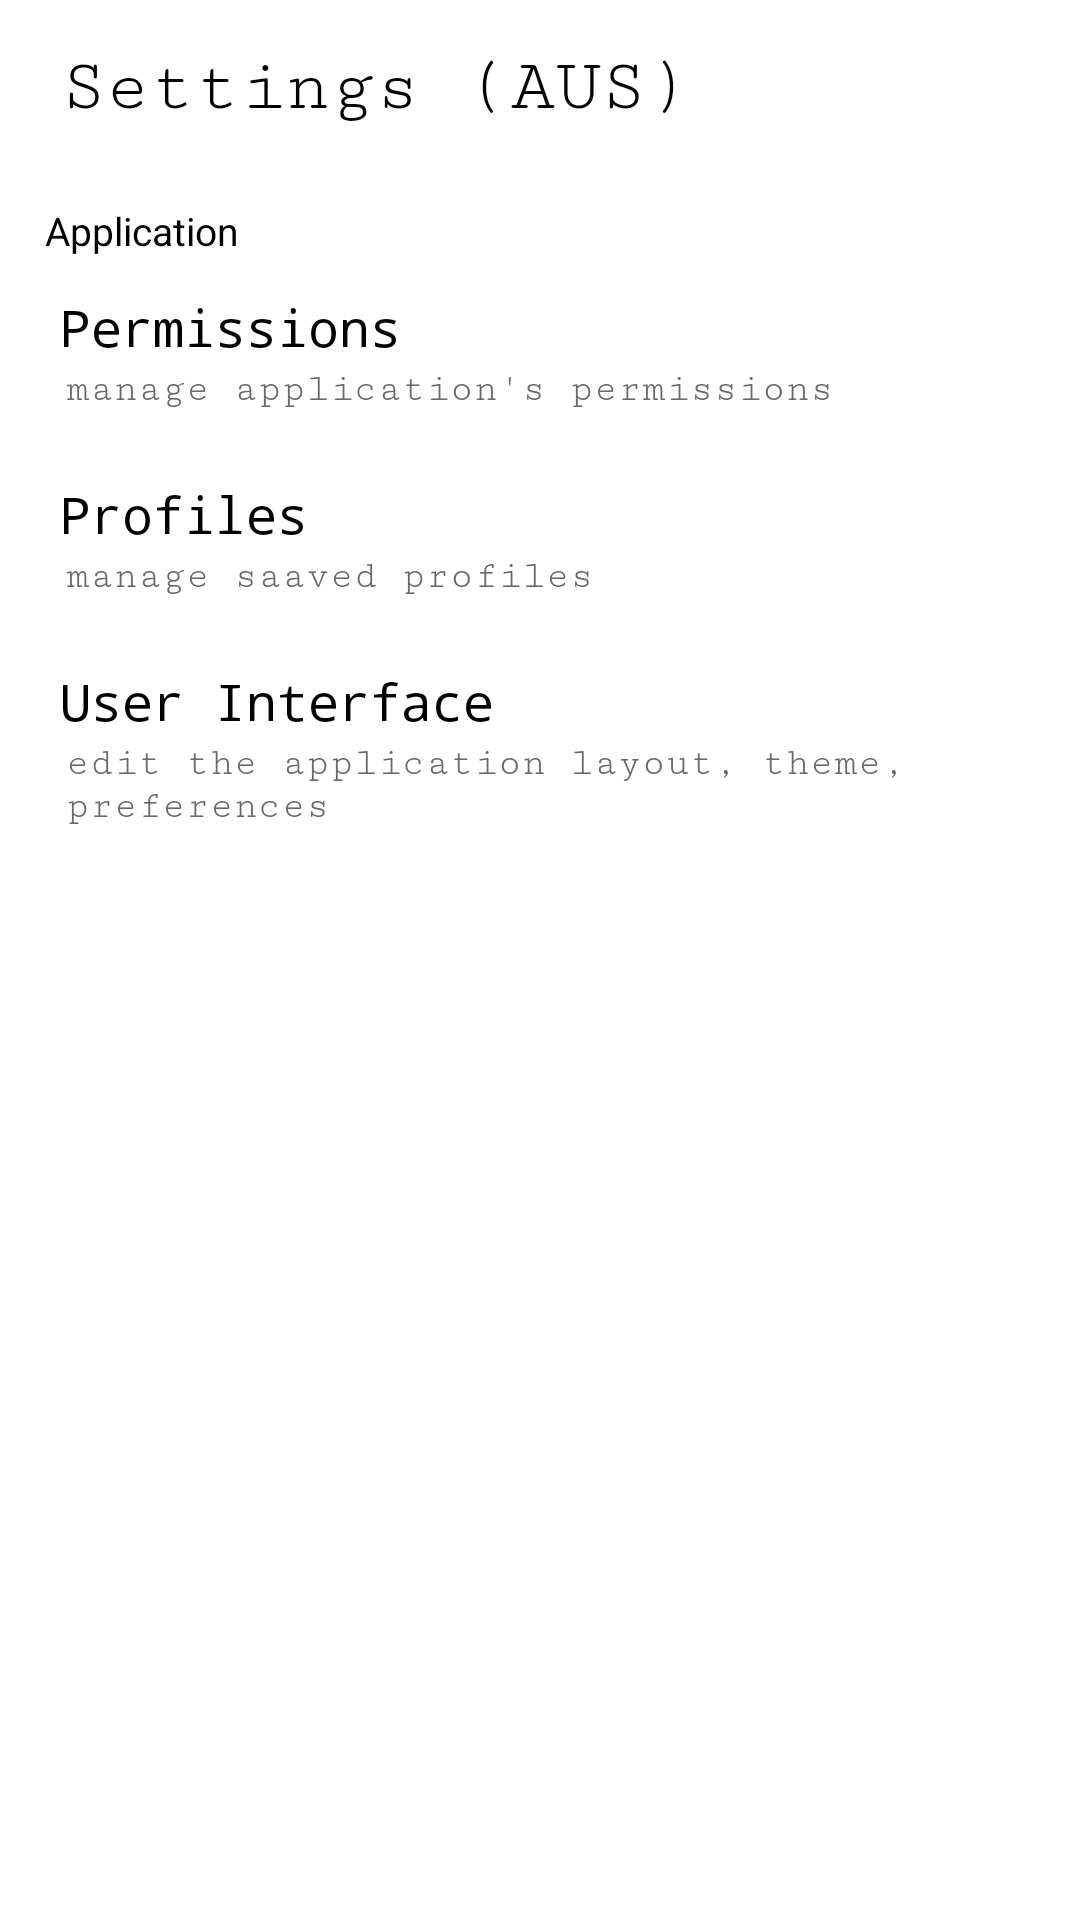

The Android layout XML behind this screen, and the referenced resources:
<!-- AndroidManifest.xml: application theme KroovBlackAppTheme -->
<!-- res/layout/activity_main.xml -->
<?xml version="1.0" encoding="utf-8"?>
<LinearLayout android:background="?android:colorPrimaryDark"
              android:layout_height="match_parent"
              android:layout_width="match_parent"
              android:orientation="vertical"
              tools:context=".activity.MainActivity"
              xmlns:android="http://schemas.android.com/apk/res/android"
              xmlns:tools="http://schemas.android.com/tools">
	
	<TextView
			android:text="Settings (AUS)"
			style="@style/kroov_titlex"/>
	
	<ScrollView
			android:layout_height="match_parent"
			android:layout_width="match_parent">
		
		<LinearLayout
				android:layout_height="wrap_content"
				android:layout_width="match_parent"
				android:orientation="vertical"
				android:paddingBottom="50dp">
			
			<TextView
					android:text="@string/abs__application"
					style="@style/kroov_separator"/>
			
			<LinearLayout
					android:onClick="_permissions"
					style="@style/kroov_drawerx">
				
				<TextView
						android:text="@string/abs__permissions"
						style="@style/kroov_name"/>
				
				<TextView
						android:text="manage application's permissions"
						style="@style/kroov_description"/>
			
			</LinearLayout>
			
			<View style="@style/kroov_split"/>
			
			<LinearLayout
					android:onClick="_profiles"
					style="@style/kroov_drawerx">
				
				<TextView
						android:text="Profiles"
						style="@style/kroov_name"/>
				
				<TextView
						android:text="manage saaved profiles"
						style="@style/kroov_description"/>
			
			</LinearLayout>
			
			<View style="@style/kroov_split"/>
			
			<LinearLayout
					android:onClick="_ui"
					style="@style/kroov_drawerx">
				
				<TextView
						android:text="@string/abs__user_interface"
						style="@style/kroov_name"/>
				
				<TextView
						android:text="@string/txt__description_user_interface"
						style="@style/kroov_description"/>
			</LinearLayout>
			
			<View style="@style/kroov_split"/>
			
			
			
			
			
			
			
			
			
			
			
			
			
			
			
		
		</LinearLayout>
	
	</ScrollView>

</LinearLayout>
<!-- resources referenced by this layout -->
<resources>
  <string name="abs__application">Application</string>
  <string name="abs__permissions">Permissions</string>
  <string name="abs__user_interface">User Interface</string>
  <string name="txt__description_user_interface">edit the application layout, theme, preferences</string>
  <style name="kroov_description">
          <item name="android:layout_marginStart">7dp</item>
          <item name="android:textSize">13sp</item>
          <item name="android:fontFamily">serif-monospace</item>
          <item name="android:textColor">@color/DarkColorPrimary</item>
          <item name="android:layout_width">match_parent</item>
          <item name="android:layout_height">wrap_content</item>
      </style>
  <style name="kroov_drawerx">
          <item name="android:layout_weight">1</item>
          <item name="android:orientation">vertical</item>
          <item name="android:layout_height">wrap_content</item>
          <item name="android:layout_width">match_parent</item>
          <item name="android:layout_marginEnd">15dp</item>
          <item name="android:layout_marginStart">15dp</item>
          <item name="android:layout_marginTop">10dp</item>
          <item name="android:layout_marginBottom">10dp</item>
      </style>
  <style name="kroov_name">
          <item name="android:layout_marginStart">5dp</item>
          <item name="android:layout_marginTop">2dp</item>
          <item name="android:layout_marginBottom">2dp</item>
          <item name="android:textSize">17sp</item>
          <item name="android:fontFamily">monospace</item>
          <item name="android:layout_height">wrap_content</item>
          <item name="android:layout_width">match_parent</item>
      </style>
  <style name="kroov_separator">
          <item name="android:layout_marginTop">10dp</item>
          <item name="android:gravity">start</item>
          <item name="android:textSize">13sp</item>
          <item name="android:textColor">?android:colorAccent</item>
          <item name="android:layout_marginStart">15dp</item>
          <item name="android:layout_width">match_parent</item>
          <item name="android:layout_height">wrap_content</item>
      </style>
  <style name="kroov_split">
          <item name="android:background">?colorSilk</item>
          <item name="android:layout_height">1dp</item>
          <item name="android:layout_width">match_parent</item>
      </style>
  <style name="kroov_titlex">
          <item name="android:fontFamily">serif-monospace</item>
          <item name="android:textSize">25sp</item>
          
          <item name="android:paddingTop">15dp</item>
          <item name="android:paddingBottom">15dp</item>
          <item name="android:layout_width">match_parent</item>
          <item name="android:layout_height">wrap_content</item>
          <item name="android:layout_marginStart">10dp</item>
          <item name="android:paddingStart">10dp</item>
          <item name="android:paddingEnd">10dp</item>
      </style>
  <color name="DarkColorPrimary">#686868</color>
</resources>
